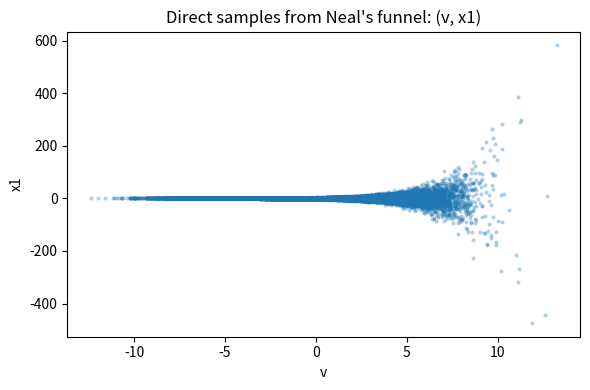
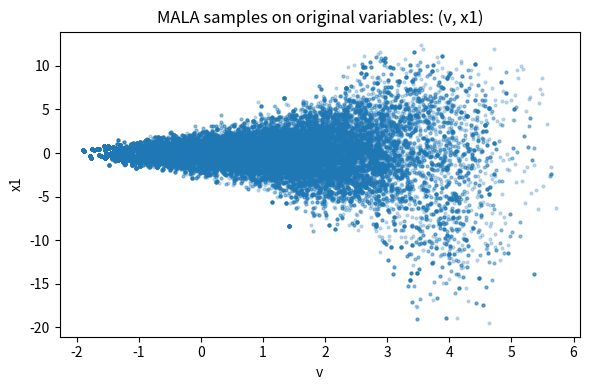
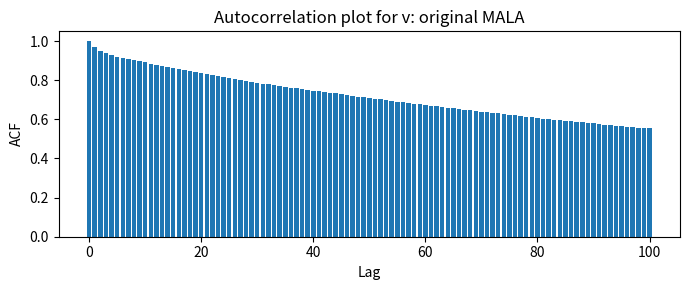
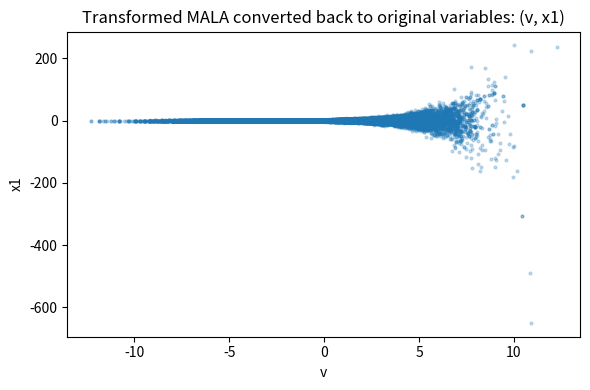
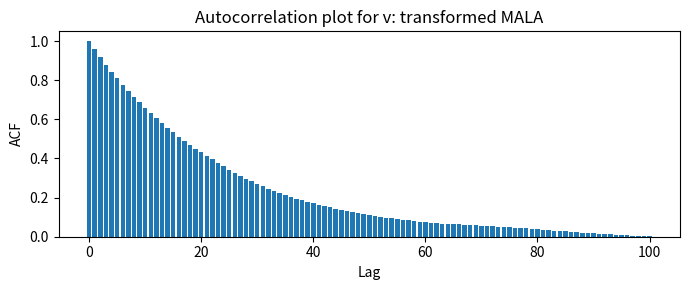

Source code (Python) for these figures, in order:
### 2a) ###

import numpy as np
import matplotlib.pyplot as plt

N = 50000
d = 9
rng = np.random.default_rng(238)

# Direct samples from the model
v_direct = rng.normal(loc=0, scale=3, size=N)
x_direct = rng.normal(
    loc=0,
    scale=np.exp(v_direct[:, None] / 2),
    size=(N, d)
)

print("Direct sampling:")
print("Sample mean of v:", np.mean(v_direct))
print("Sample variance of v:", np.var(v_direct, ddof=1))

plt.figure(figsize=(6, 4))
plt.scatter(v_direct, x_direct[:, 0], s=4, alpha=0.25)
plt.xlabel("v")
plt.ylabel("x1")
plt.title("Direct samples from Neal's funnel: (v, x1)")
plt.tight_layout()
plt.show()

### 2b) ###

def autocorr_fft(x, max_lag=100):
    x = np.asarray(x, dtype=float)
    x = x - x.mean()
    N = len(x)

    size = 1 << (2 * N - 1).bit_length()
    f = np.fft.rfft(x, n=size)
    acov = np.fft.irfft(f * np.conjugate(f), n=size)[:N]
    acov = acov / np.arange(N, 0, -1)
    acf = acov / acov[0]

    return acf[:max_lag + 1]

def ess_initial_positive(x):
    acf = autocorr_fft(x, max_lag=min(len(x) - 1, 5000))
    N = len(x)

    s = 0.0
    for k in range(1, len(acf) - 1, 2):
        pair_sum = acf[k] + acf[k + 1]
        if pair_sum <= 0:
            break
        s += pair_sum

    return N / (1 + 2 * s)

def plot_acf(x, title, max_lag=100):
    acf = autocorr_fft(x, max_lag=max_lag)

    plt.figure(figsize=(7, 3))
    plt.bar(np.arange(max_lag + 1), acf)
    plt.xlabel("Lag")
    plt.ylabel("ACF")
    plt.title(title)
    plt.tight_layout()
    plt.show()

def logpost_grad_original(z):
    v = z[0]
    x = z[1:]

    S = np.sum(x ** 2)

    lp = -v ** 2 / 18 - (d / 2) * v - 0.5 * np.exp(-v) * S

    grad = np.empty_like(z)
    grad[0] = -v / 9 - d / 2 + 0.5 * np.exp(-v) * S
    grad[1:] = -np.exp(-v) * x

    return lp, grad

def mala_sampler(logpost_grad, z0, n_iter=50000, eps=1.0, seed=238):
    rng = np.random.default_rng(seed)

    z = np.array(z0, dtype=float)
    dim = len(z)

    samples = np.empty((n_iter, dim))
    accepted = 0

    lp, grad = logpost_grad(z)
    eps2 = eps ** 2

    for t in range(n_iter):
        mean_forward = z + 0.5 * eps2 * grad
        z_prop = mean_forward + eps * rng.normal(size=dim)

        lp_prop, grad_prop = logpost_grad(z_prop)
        mean_reverse = z_prop + 0.5 * eps2 * grad_prop

        log_q_forward = -0.5 * np.sum((z_prop - mean_forward) ** 2) / eps2
        log_q_reverse = -0.5 * np.sum((z - mean_reverse) ** 2) / eps2

        log_accept = lp_prop - lp + log_q_reverse - log_q_forward

        if np.log(rng.uniform()) < log_accept:
            z = z_prop
            lp = lp_prop
            grad = grad_prop
            accepted += 1

        samples[t] = z

    return samples, accepted / n_iter

# Run MALA on original variables
z0 = np.zeros(d + 1)
samples_original, acc_original = mala_sampler(
    logpost_grad_original,
    z0,
    n_iter=N,
    eps=1.0,
    seed=238
)

v_original = samples_original[:, 0]
x_original = samples_original[:, 1:]

print("MALA on original variables:")
print("Acceptance rate:", acc_original)
print("Sample mean of v:", np.mean(v_original))
print("Sample variance of v:", np.var(v_original, ddof=1))
print("ESS for v:", ess_initial_positive(v_original))

plt.figure(figsize=(6, 4))
plt.scatter(v_original, x_original[:, 0], s=4, alpha=0.25)
plt.xlabel("v")
plt.ylabel("x1")
plt.title("MALA samples on original variables: (v, x1)")
plt.tight_layout()
plt.show()

plot_acf(v_original, "Autocorrelation plot for v: original MALA")

### 2c) ###

def logpost_grad_transformed(z):
    v = z[0]
    xtilde = z[1:]

    lp = -v ** 2 / 18 - 0.5 * np.sum(xtilde ** 2)

    grad = np.empty_like(z)
    grad[0] = -v / 9
    grad[1:] = -xtilde

    return lp, grad

# Run MALA on transformed variables
z0 = np.zeros(d + 1)
samples_transformed, acc_transformed = mala_sampler(
    logpost_grad_transformed,
    z0,
    n_iter=N,
    eps=1.0,
    seed=238
)

v_transformed = samples_transformed[:, 0]
xtilde_samples = samples_transformed[:, 1:]

# Convert back to original x variables
x_from_transformed = np.exp(v_transformed[:, None] / 2) * xtilde_samples

print("MALA on transformed variables:")
print("Acceptance rate:", acc_transformed)
print("Sample mean of v:", np.mean(v_transformed))
print("Sample variance of v:", np.var(v_transformed, ddof=1))
print("ESS for v:", ess_initial_positive(v_transformed))

plt.figure(figsize=(6, 4))
plt.scatter(v_transformed, x_from_transformed[:, 0], s=4, alpha=0.25)
plt.xlabel("v")
plt.ylabel("x1")
plt.title("Transformed MALA converted back to original variables: (v, x1)")
plt.tight_layout()
plt.show()

plot_acf(v_transformed, "Autocorrelation plot for v: transformed MALA")
